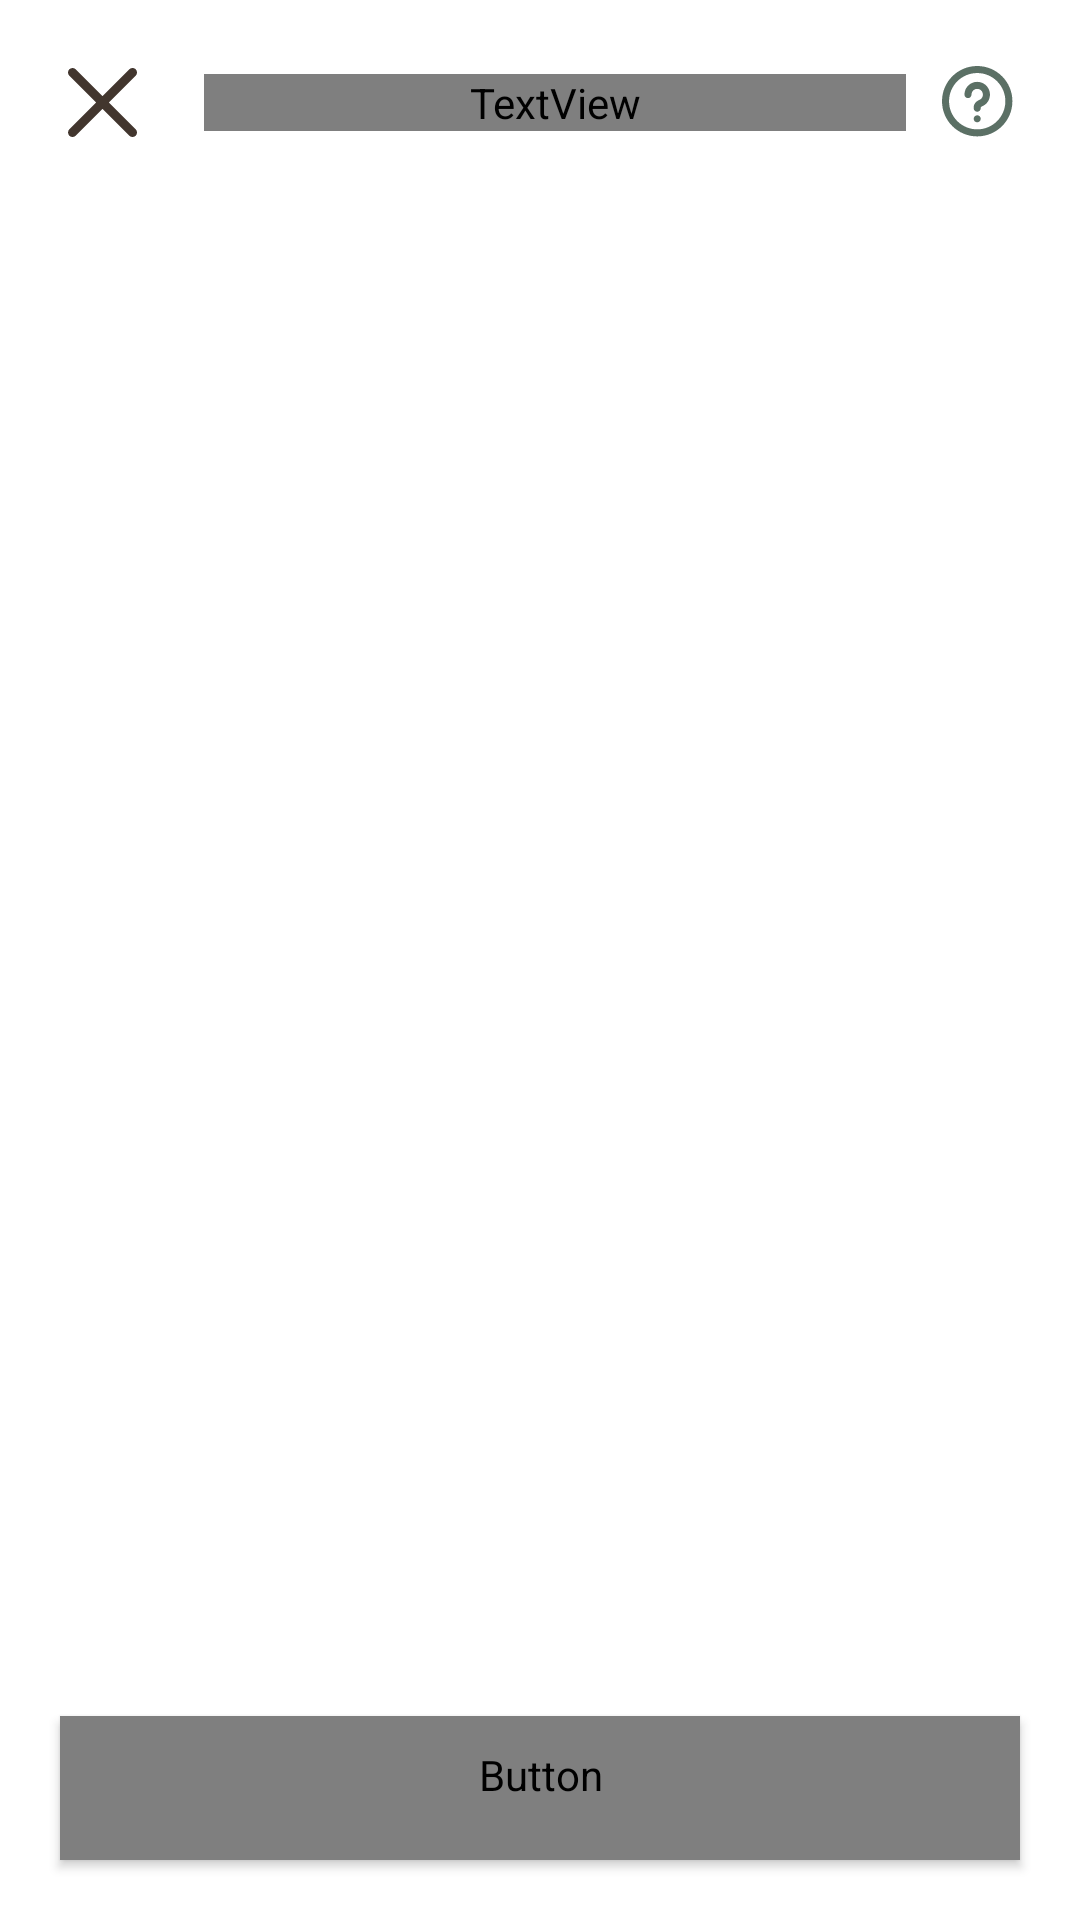

Write the Android layout XML for this screen, with the resource values it uses.
<!-- AndroidManifest.xml: application theme Theme.DIYProject -->
<!-- res/layout/fragment_category_selection.xml -->
<?xml version="1.0" encoding="utf-8"?>
<androidx.constraintlayout.widget.ConstraintLayout
    xmlns:android="http://schemas.android.com/apk/res/android"
    xmlns:app="http://schemas.android.com/apk/res-auto"
    xmlns:tools="http://schemas.android.com/tools"
    android:layout_width="match_parent"
    android:layout_height="match_parent"
    android:background="@color/color_white"
    tools:context=".ui.instruction.CategorySelectionFragment">

    <include
        layout="@layout/view_custom_toolbar"
        android:id="@+id/customToolbar"
        app:layout_constraintTop_toTopOf="parent" />

    <androidx.recyclerview.widget.RecyclerView
        android:id="@+id/recyclerViewCategories"
        android:layout_width="match_parent"
        android:layout_height="0dp"
        android:clipToPadding="false"
        android:paddingHorizontal="@dimen/space_margin"
        android:paddingTop="@dimen/space_margin"
        android:paddingBottom="@dimen/space_s"
        app:layout_constraintBottom_toTopOf="@id/btnSelect"
        app:layout_constraintTop_toBottomOf="@id/customToolbar" />

    <Button
        android:id="@+id/btnSelect"
        style="@style/ButtonStyle.Primary"
        android:layout_width="match_parent"
        android:layout_height="wrap_content"
        android:layout_margin="@dimen/space_margin"
        android:text="Выбрать"
        app:layout_constraintBottom_toBottomOf="parent" />

</androidx.constraintlayout.widget.ConstraintLayout>
<!-- res/layout/view_custom_toolbar.xml (included above) -->
<?xml version="1.0" encoding="utf-8"?>
<androidx.constraintlayout.widget.ConstraintLayout
    xmlns:android="http://schemas.android.com/apk/res/android"
    xmlns:app="http://schemas.android.com/apk/res-auto"
    xmlns:tools="http://schemas.android.com/tools"
    android:layout_width="match_parent"
    android:layout_height="wrap_content"
    android:padding="@dimen/space_s"
    android:background="@color/color_white">

    <ImageButton
        android:id="@+id/btnLeftAction"
        style="@style/IconButtonStyle"
        android:src="@drawable/ic_close"
        app:layout_constraintStart_toStartOf="parent"
        app:layout_constraintTop_toTopOf="parent"
        app:layout_constraintBottom_toBottomOf="parent" />

    <TextView
        android:id="@+id/tvToolbarTitle"
        android:layout_width="0dp"
        android:layout_height="wrap_content"
        android:gravity="start"
        android:textAppearance="@style/TextAppearance.App.Title.OnPages"
        android:textColor="@color/color_beige_dark"
        android:layout_marginStart="@dimen/space_s"
        app:layout_constraintStart_toEndOf="@id/btnLeftAction"
        app:layout_constraintEnd_toStartOf="@id/btnRightAction"
        app:layout_constraintTop_toTopOf="parent"
        app:layout_constraintBottom_toBottomOf="parent"
        tools:text="Добавить материал" />

    <ImageButton
        android:id="@+id/btnRightAction"
        style="@style/IconButtonStyle.Green"
        android:src="@drawable/ic_question"
        app:layout_constraintEnd_toEndOf="parent"
        app:layout_constraintTop_toTopOf="parent"
        app:layout_constraintBottom_toBottomOf="parent" />

</androidx.constraintlayout.widget.ConstraintLayout>
<!-- resources referenced by this layout -->
<resources>
  <color name="color_beige_dark">#42362E</color>
  <color name="color_white">#FFFFFF</color>
  <dimen name="space_margin">20dp</dimen>
  <dimen name="space_s">10dp</dimen>
  <!-- drawable ic_close (drawable) -->
  <vector xmlns:android="http://schemas.android.com/apk/res/android"
      android:width="23dp"
      android:height="23dp"
      android:viewportWidth="23"
      android:viewportHeight="23">
    <path
        android:pathData="M21.503,23.003C21.122,23.003 20.733,22.853 20.442,22.563L11.502,13.623L2.562,22.563C1.972,23.153 1.023,23.153 0.442,22.563C-0.138,21.972 -0.147,21.022 0.442,20.442L9.382,11.502L0.442,2.563C-0.147,1.972 -0.147,1.023 0.442,0.442C1.033,-0.138 1.982,-0.147 2.562,0.442L11.502,9.382L20.442,0.442C21.032,-0.147 21.983,-0.147 22.563,0.442C23.142,1.033 23.153,1.982 22.563,2.563L13.623,11.502L22.563,20.442C23.153,21.032 23.153,21.983 22.563,22.563C22.272,22.853 21.882,23.003 21.503,23.003Z"
        android:fillColor="#42362E"/>
  </vector>
  <!-- drawable ic_question: vector/xml drawable (drawable, 2139 chars, omitted) -->
  <style name="ButtonStyle.Primary" parent="Widget.MaterialComponents.Button">
          <item name="android:layout_width">match_parent</item>
          <item name="android:layout_height">wrap_content</item>
  
          <item name="backgroundTint">@color/color_green</item>
          <item name="android:textColor">@color/color_white</item>
  
          <item name="android:paddingTop">@dimen/space_s</item>
          <item name="android:paddingBottom">@dimen/space_s</item>
  
          <item name="cornerRadius">@dimen/radius_pill</item>
  
          <item name="android:textAppearance">@style/TextAppearance.App.Title</item>
          <item name="android:textAllCaps">false</item>
          <item name="elevation">0dp</item>
      </style>
  <style name="IconButtonStyle" parent="Widget.AppCompat.ImageButton">
          <item name="android:layout_width">48dp</item>
          <item name="android:layout_height">48dp</item>
  
          <item name="android:background">@drawable/bg_icon_ripple</item>
  
          <item name="android:padding">12dp</item>
  
          <item name="android:scaleType">centerInside</item>
  
          <item name="android:tint">@color/color_beige_dark</item>
      </style>
  <style name="IconButtonStyle.Green">
          <item name="android:tint">@color/color_green</item>
      </style>
  <style name="TextAppearance.App.Title.OnPages" parent="TextAppearance.AppCompat">
          <item name="android:fontFamily">@font/montserrat_semibold</item>
          <item name="android:textSize">18sp</item>
          <item name="android:textColor">@color/color_beige_dark</item>
      </style>
  <style name="Theme.DIYProject" parent="Base.Theme.DIYProject" />
  <color name="color_green">#5B7065</color>
  <dimen name="radius_pill">100dp</dimen>
  <style name="TextAppearance.App.Title" parent="TextAppearance.AppCompat">
          <item name="android:fontFamily">@font/montserrat_semibold</item>
          <item name="android:textSize">16sp</item>
          <item name="android:textColor">@color/color_beige_dark</item>
          <item name="android:textStyle">normal</item>
      </style>
  <!-- drawable bg_icon_ripple (drawable) -->
  <?xml version="1.0" encoding="utf-8"?>
  <ripple xmlns:android="http://schemas.android.com/apk/res/android"
      android:color="@color/color_beige_dark_30">
      <item android:id="@android:id/mask">
          <shape android:shape="oval">
              <solid android:color="@android:color/white" />
          </shape>
      </item>
  </ripple>
  <style name="Base.Theme.DIYProject" parent="Theme.Material3.DayNight.NoActionBar">
          <item name="android:windowBackground">@color/color_white</item>
      </style>
  <color name="color_beige_dark_30">#4042362E</color>
</resources>
